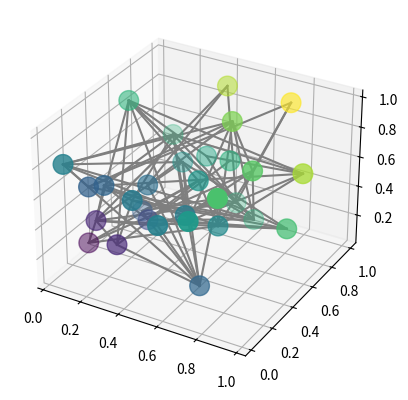

This chart was generated by the following Python code:
import matplotlib.pyplot as plt
import networkx as nx
import numpy as np


# Chosen by random dice roll
seed = 0
np.random.seed(seed)

# Generate a random graph
G = nx.erdos_renyi_graph(n=30, p=0.2, seed=seed)

# Generate random 3D positions for each node
pos = {i: (np.random.uniform(), np.random.uniform(), np.random.uniform()) for i in G.nodes()}

# Calculate the Euclidean distance of each node from the origin
distances = np.array([np.sqrt(x**2 + y**2 + z**2) for x, y, z in pos.values()])

# Scale the distances to lie between 0 and 1 for color mapping
distance_colors = distances / max(distances)

# Plot the graph in 3D
fig = plt.figure()
ax = fig.add_subplot(111, projection='3d')

# Plot nodes with color scaled by distance from the origin and size scaled by degree
x = np.array([pos[v][0] for v in G])
y = np.array([pos[v][1] for v in G])
z = np.array([pos[v][2] for v in G])

scatter = ax.scatter(x, y, z, c=distance_colors, cmap='viridis', s=200)  # Color nodes based on distance

# Plot edges
for edge in G.edges():
    x = np.array([pos[edge[0]][0], pos[edge[1]][0]])
    y = np.array([pos[edge[0]][1], pos[edge[1]][1]])
    z = np.array([pos[edge[0]][2], pos[edge[1]][2]])
    ax.plot(x, y, z, c="tab:gray")

plt.show()
